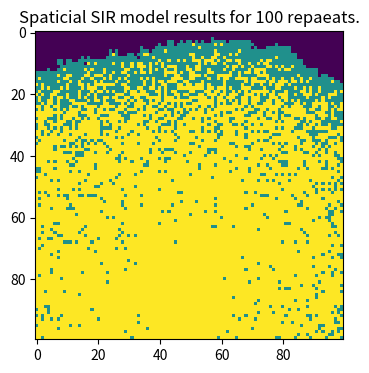

The matplotlib source for this figure:
# import necessary libraries
import numpy as np
import matplotlib.pyplot as plt
beta=0.3 #define basic parameters: beta means infection probability contact
gamma=0.05 #recovery probability
# make array of all susceptible population
population = np.zeros((100,100))
outbreak = np.random.choice(range(100),2)
population[outbreak[0],outbreak[1]]=1#select one to be infected randomly.
plt.figure(figsize=(6,4),dpi=150)
plt.imshow(population,cmap="viridis",interpolation="nearest")
plt.title("Select One to be Infected Randomly.")
plt.show()
plt.clf()
for time in range(1,101): 
    infectedIndex = np.where(population==1)# find infected points
    for i in range(len(infectedIndex[0])):# loop through all infected points
        # get x, y coordinates for each point
        x = infectedIndex[0][i]
        y = infectedIndex[1][i]
        # infect each neighbour with probability beta
        # # infect all 8 neighbours (this is a bit finicky, is there a better way?):
        for xNeighbour in range(x-1,x+2):
            for yNeighbour in range(y-1,y+2):
                if (xNeighbour,yNeighbour) != (x,y):# don't infect yourself! (Is this strictly necessary?)
                    if xNeighbour != -1 and yNeighbour != -1 and xNeighbour!=100 and yNeighbour!=100:# make sure I don't fall off an edge
                        if population[xNeighbour,yNeighbour]==0:# only infect neighbours that are not already infected!
                            population[xNeighbour,yNeighbour]=np.random.choice(range(2),1,p=[1-beta,beta])[0]
    recover=np.random.choice([0,1],len(infectedIndex[0]),p=[1-gamma,gamma]) #randomly choose infected to recover
    population[infectedIndex[0][recover==1],infectedIndex[1][recover==1]]=2  
    if time in [10, 50, 100]:
        plt.imshow(population,cmap="viridis",interpolation="nearest")
        plt.title(f"Spaticial SIR model results for {time} repaeats.")
        plt.show()
 
   